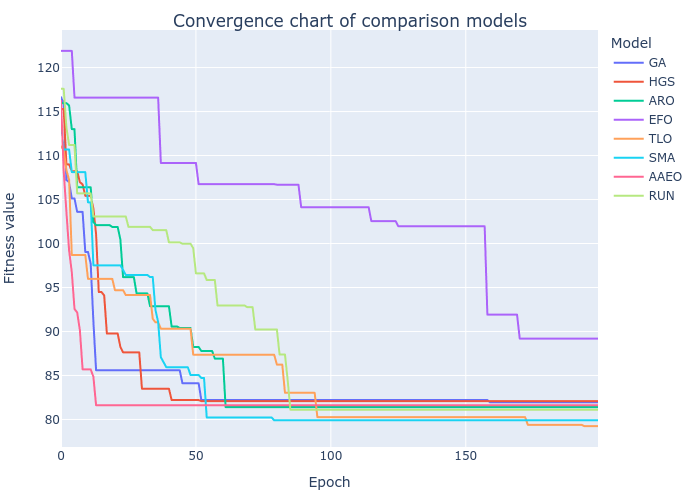

The file beside this chart, header and first rows:
GA, HGS, ARO, EFO, TLO, SMA, AAEO, RUN
116.6, 115.3, 116, 121.9, 111, 113.6, 116.2, 117.6
115.9, 115.3, 116, 121.9, 110.6, 110.7, 108.2, 117.6
107.2, 109, 116, 121.9, 108.4, 110.7, 103.6, 113.2
107, 109, 115.7, 121.9, 107.2, 110.7, 99.22, 111.2
105.1, 108.2, 113, 121.9, 98.7, 108.1, 96.74, 111.2
105.1, 108.2, 113, 116.6, 98.7, 108.1, 92.56, 111.2
103.6, 108.2, 106.4, 116.6, 98.7, 108.1, 92.15, 105.7
103.6, 107, 106.4, 116.6, 98.7, 108.1, 90.13, 105.7
103.6, 106.7, 106.4, 116.6, 98.7, 108.1, 85.7, 105.7
99.04, 105.4, 106.4, 116.6, 98.7, 108.1, 85.7, 105.7
99.04, 105.4, 106.4, 116.6, 95.98, 104.7, 85.7, 105.7
97.71, 105.4, 106.4, 116.6, 95.98, 104.7, 85.7, 105.7
91.18, 104, 102.4, 116.6, 95.98, 97.52, 84.85, 103.1
85.59, 101.1, 102.1, 116.6, 95.98, 97.52, 81.62, 103.1
85.59, 94.48, 102.1, 116.6, 95.98, 97.52, 81.62, 103.1
85.59, 94.48, 102.1, 116.6, 95.98, 97.52, 81.62, 103.1
85.59, 94.1, 102.1, 116.6, 95.98, 97.52, 81.62, 103.1
85.59, 89.77, 102.1, 116.6, 95.98, 97.52, 81.62, 103.1
85.59, 89.77, 102.1, 116.6, 95.98, 97.52, 81.62, 103.1
85.59, 89.77, 101.9, 116.6, 95.98, 97.52, 81.62, 103.1
85.59, 89.77, 101.9, 116.6, 94.69, 97.52, 81.62, 103.1
85.59, 89.77, 101.9, 116.6, 94.69, 97.52, 81.62, 103.1
85.59, 88.26, 100.5, 116.6, 94.69, 97.52, 81.62, 103.1
85.59, 87.63, 96.18, 116.6, 94.69, 97.01, 81.62, 103.1
85.59, 87.63, 96.18, 116.6, 94.14, 96.42, 81.62, 103.1
85.59, 87.63, 96.18, 116.6, 94.14, 96.42, 81.62, 101.9
85.59, 87.63, 96.18, 116.6, 94.14, 96.42, 81.62, 101.9
85.59, 87.63, 96.18, 116.6, 94.14, 96.42, 81.62, 101.9
85.59, 87.63, 94.33, 116.6, 94.14, 96.42, 81.62, 101.9
85.59, 87.63, 94.33, 116.6, 94.14, 96.42, 81.62, 101.9
85.59, 83.5, 94.33, 116.6, 94.14, 96.42, 81.62, 101.9
85.59, 83.5, 94.33, 116.6, 94.14, 96.42, 81.62, 101.9
85.59, 83.5, 94.33, 116.6, 94.14, 96.42, 81.62, 101.9
85.59, 83.5, 92.87, 116.6, 94.14, 96.19, 81.62, 101.9
85.59, 83.5, 92.87, 116.6, 91.44, 96.19, 81.62, 101.5
85.59, 83.5, 92.87, 116.6, 91.05, 92.45, 81.62, 101.5
85.59, 83.5, 92.87, 116.6, 91.05, 91.07, 81.62, 101.5
85.59, 83.5, 92.87, 109.2, 90.31, 87.07, 81.62, 101.5
85.59, 83.5, 92.87, 109.2, 90.31, 86.52, 81.62, 101.5
85.59, 83.5, 92.87, 109.2, 90.31, 85.94, 81.62, 101.5
85.59, 83.5, 92.87, 109.2, 90.31, 85.94, 81.62, 100.1
85.59, 82.21, 90.56, 109.2, 90.31, 85.94, 81.62, 100.1
85.59, 82.21, 90.56, 109.2, 90.31, 85.94, 81.62, 100.1
85.59, 82.21, 90.56, 109.2, 90.31, 85.94, 81.62, 100.1
85.59, 82.21, 90.4, 109.2, 90.31, 85.94, 81.62, 100.1
84.11, 82.21, 90.4, 109.2, 90.31, 85.94, 81.62, 99.98
84.11, 82.21, 90.4, 109.2, 90.31, 85.94, 81.62, 99.98
84.11, 82.21, 90.4, 109.2, 90.31, 85.94, 81.62, 99.98
84.11, 82.21, 90.4, 109.2, 90.31, 85.05, 81.62, 99.98
84.11, 82.21, 88.24, 109.2, 87.36, 85.05, 81.62, 99.47
84.11, 82.21, 88.24, 109.2, 87.36, 85.05, 81.62, 96.61
84.11, 82.21, 88.24, 106.7, 87.36, 85.05, 81.62, 96.61
82.21, 82.09, 87.78, 106.7, 87.36, 84.71, 81.62, 96.61
82.21, 82.09, 87.78, 106.7, 87.36, 84.71, 81.62, 96.61
82.21, 82.09, 87.78, 106.7, 87.36, 80.24, 81.62, 95.85
82.21, 82.09, 87.78, 106.7, 87.36, 80.24, 81.62, 95.85
82.21, 82.09, 87.78, 106.7, 87.36, 80.24, 81.62, 95.85
82.21, 82.09, 86.92, 106.7, 87.36, 80.24, 81.62, 95.85
82.21, 82.09, 86.92, 106.7, 87.36, 80.24, 81.62, 92.96
82.21, 82.09, 86.92, 106.7, 87.36, 80.24, 81.62, 92.96
... 140 more rows
